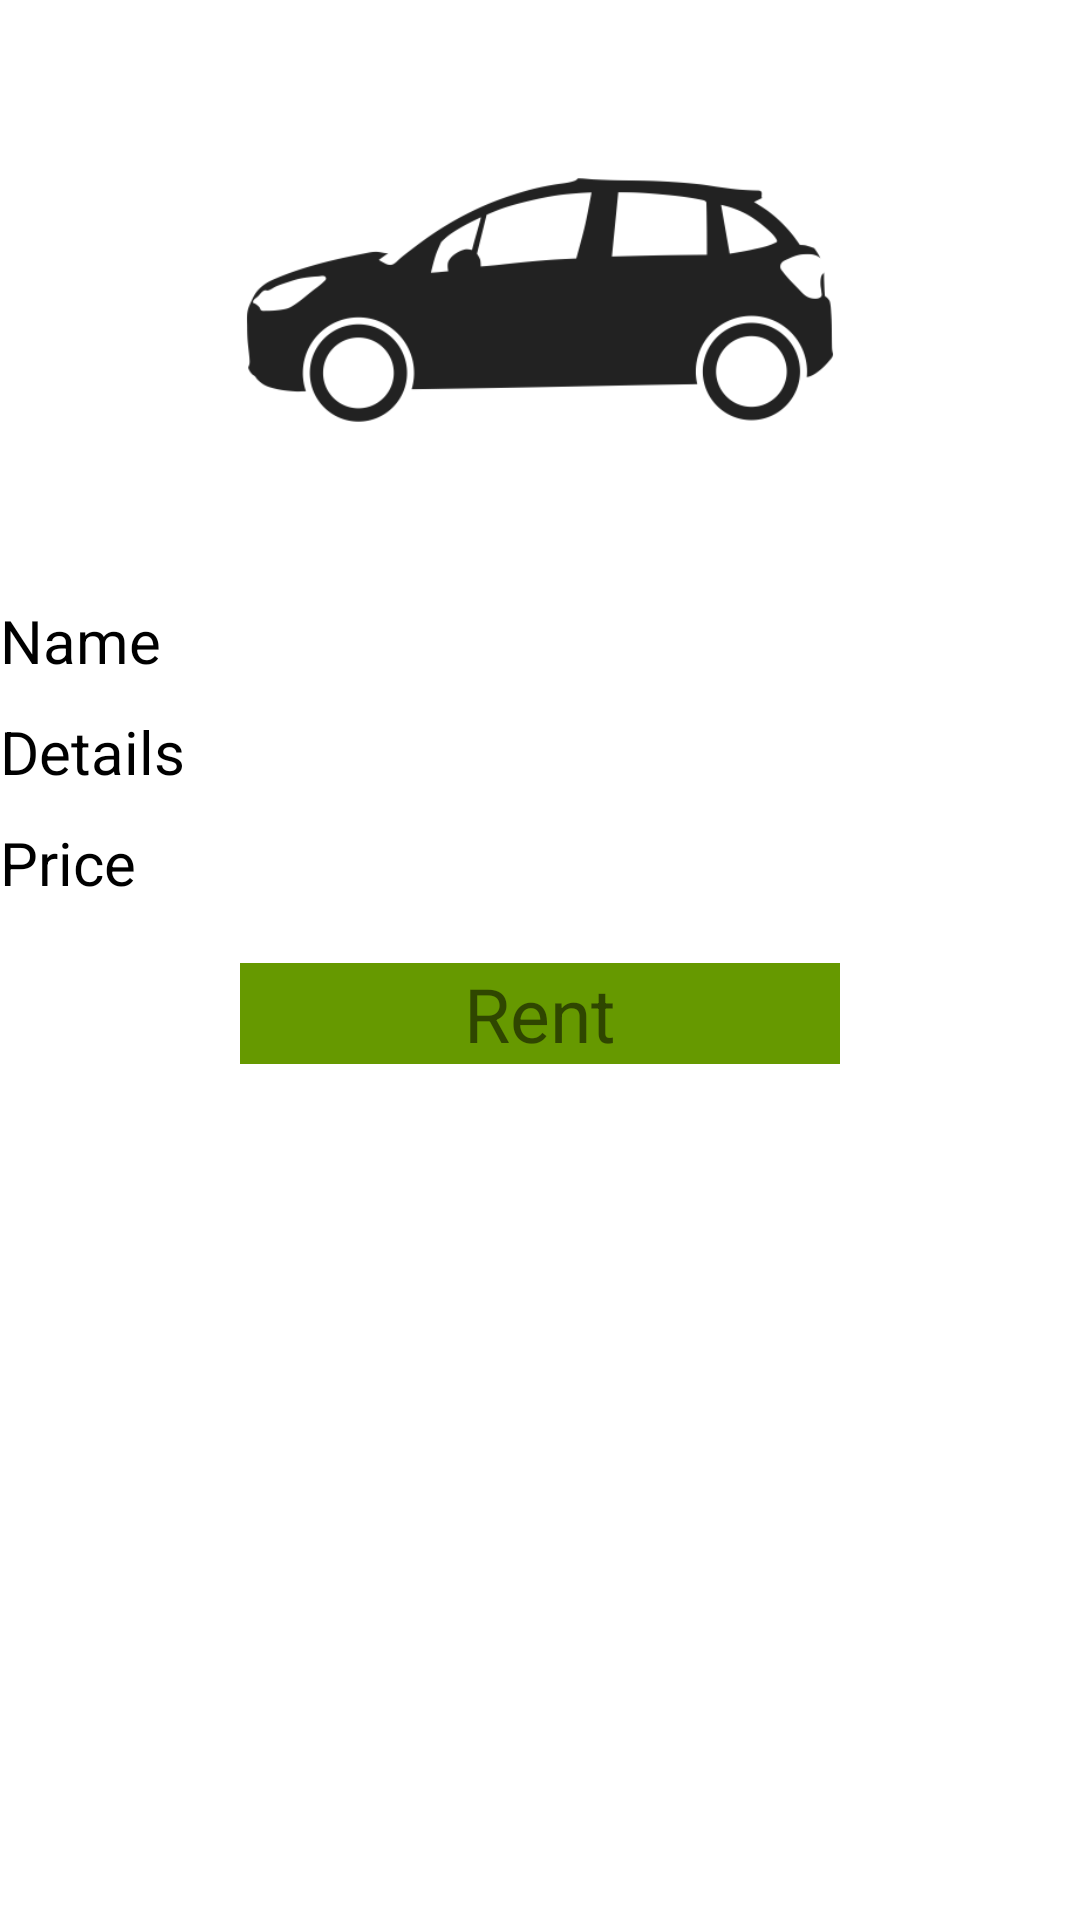

Produce the Android XML layout that renders to this screen, including the resource entries it uses.
<!-- AndroidManifest.xml: application theme Theme.VehicleRentalApplication -->
<!-- res/layout/activity_dash.xml -->
<?xml version="1.0" encoding="utf-8"?>
<LinearLayout
    xmlns:android="http://schemas.android.com/apk/res/android"
    android:layout_width="match_parent"
    android:layout_height="match_parent"
    android:orientation="vertical"
    android:layout_margin="2dp"
    >

    <ImageView
        android:id="@+id/Vimage"
        android:layout_width="wrap_content"
        android:layout_height="200dp"
        android:src="@drawable/vehicle" />

    <TextView
        android:id="@+id/tvVehicleName"
        android:layout_width="match_parent"
        android:layout_height="wrap_content"
        android:text="Name"
        android:textColor="@color/black"
        android:textSize="20sp"/>

    <TextView
        android:id="@+id/tvVehicleDetails"
        android:layout_width="match_parent"
        android:layout_height="wrap_content"
        android:text="Details"
        android:textColor="@color/black"
        android:layout_marginTop="10dp"
        android:textSize="20sp"/>

    <TextView
        android:id="@+id/tvVehiclePrice"
        android:layout_width="match_parent"
        android:layout_height="wrap_content"
        android:text="Price"
        android:layout_marginTop="10dp"
        android:textColor="@color/black"
        android:textSize="20sp"/>

    <TextView
        android:id="@+id/tvRent"
        android:layout_width="200dp"
        android:layout_height="wrap_content"
        android:text="Rent"
        android:textSize="25dp"
        android:layout_gravity="center"
        android:layout_marginTop="20dp"
        android:gravity="center"
        android:background="@android:color/holo_green_dark"/>




</LinearLayout>
<!-- resources referenced by this layout -->
<resources>
  <!-- drawable vehicle: png bitmap (drawable, 8532 bytes) -->
  <style name="Theme.VehicleRentalApplication" parent="Theme.MaterialComponents.DayNight.DarkActionBar">
          
          <item name="colorPrimary">@color/purple_500</item>
          <item name="colorPrimaryVariant">@color/purple_700</item>
          <item name="colorOnPrimary">@color/white</item>
          
          <item name="colorSecondary">@color/teal_200</item>
          <item name="colorSecondaryVariant">@color/teal_700</item>
          <item name="colorOnSecondary">@color/black</item>
          
          <item name="android:statusBarColor" tools:targetApi="l">?attr/colorPrimaryVariant</item>
          
      </style>
  <!-- not gathered from this repository: default colours our renderer supplied (Android Studio template values) -->
  <color name="purple_500">#FF6200EE</color>
  <color name="purple_700">#FF3700B3</color>
  <color name="teal_200">#FF03DAC5</color>
  <color name="teal_700">#FF018786</color>
  <color name="black">#FF000000</color>
  <color name="white">#FFFFFFFF</color>
</resources>
